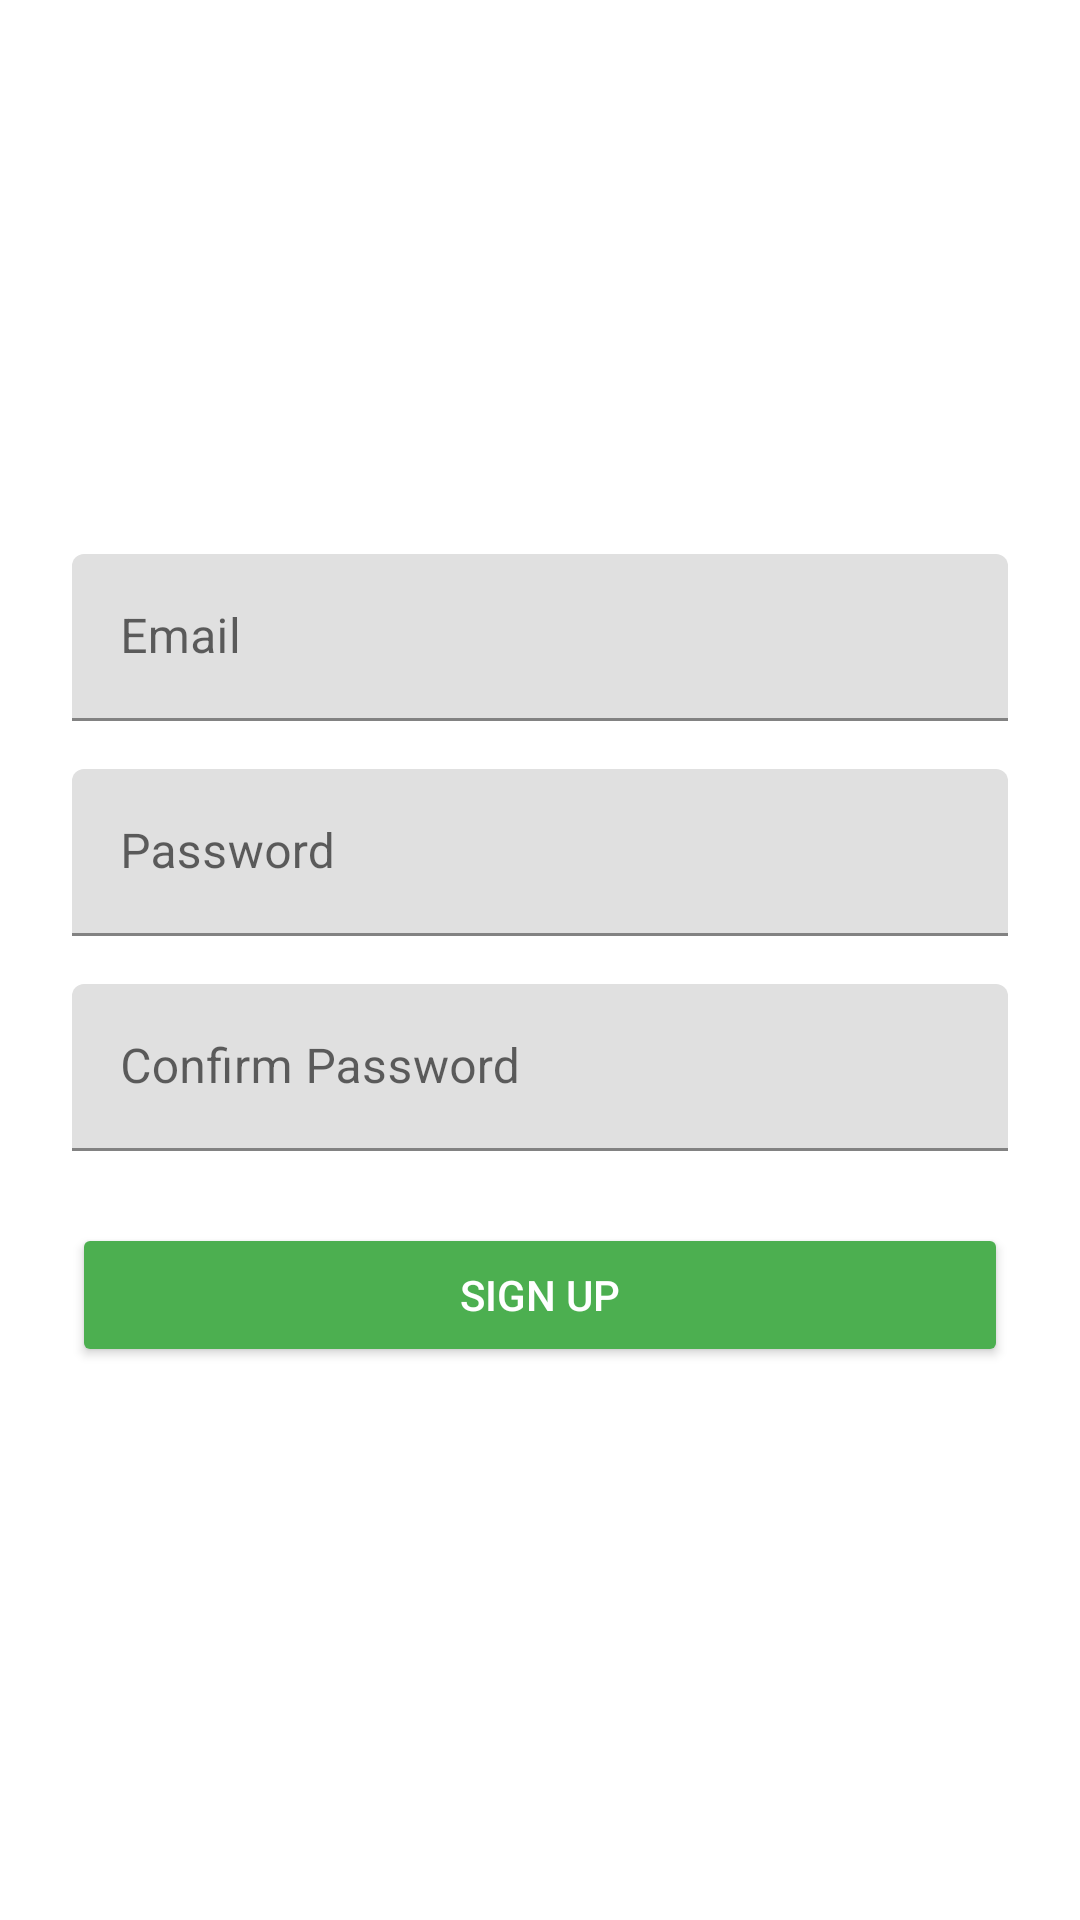

Reconstruct the res/layout file that produces this screen, plus the resources it refers to.
<!-- AndroidManifest.xml: application theme Theme.LMSApp -->
<!-- res/layout/activity_signup.xml -->
<?xml version="1.0" encoding="utf-8"?>
<ScrollView xmlns:android="http://schemas.android.com/apk/res/android"
    xmlns:app="http://schemas.android.com/apk/res-auto"
    android:layout_width="match_parent"
    android:layout_height="match_parent"
    android:fillViewport="true"
    android:padding="24dp">

    <androidx.constraintlayout.widget.ConstraintLayout
        android:layout_width="match_parent"
        android:layout_height="wrap_content">

        <LinearLayout
            android:id="@+id/form_container"
            android:layout_width="0dp"
            android:layout_height="wrap_content"
            android:orientation="vertical"
            android:gravity="center_horizontal"
            app:layout_constraintBottom_toBottomOf="parent"
            app:layout_constraintEnd_toEndOf="parent"
            app:layout_constraintStart_toStartOf="parent"
            app:layout_constraintTop_toTopOf="parent"
            app:layout_constraintVertical_bias="0.5">

            <com.google.android.material.textfield.TextInputLayout
                android:layout_width="match_parent"
                android:layout_height="wrap_content"
                android:hint="Email">
                <com.google.android.material.textfield.TextInputEditText
                    android:id="@+id/signup_email"
                    android:inputType="textEmailAddress"
                    android:layout_width="match_parent"
                    android:layout_height="wrap_content"/>
            </com.google.android.material.textfield.TextInputLayout>

            <com.google.android.material.textfield.TextInputLayout
                android:layout_width="match_parent"
                android:layout_height="wrap_content"
                android:hint="Password"
                android:layout_marginTop="16dp">
                <com.google.android.material.textfield.TextInputEditText
                    android:id="@+id/signup_password"
                    android:inputType="textPassword"
                    android:layout_width="match_parent"
                    android:layout_height="wrap_content"/>
            </com.google.android.material.textfield.TextInputLayout>

            <com.google.android.material.textfield.TextInputLayout
                android:layout_width="match_parent"
                android:layout_height="wrap_content"
                android:hint="Confirm Password"
                android:layout_marginTop="16dp">
                <com.google.android.material.textfield.TextInputEditText
                    android:id="@+id/signup_confirm_password"
                    android:inputType="textPassword"
                    android:layout_width="match_parent"
                    android:layout_height="wrap_content"/>
            </com.google.android.material.textfield.TextInputLayout>

            <Button
                android:id="@+id/btn_signup"
                android:layout_width="match_parent"
                android:layout_height="wrap_content"
                android:text="Sign Up"
                android:layout_marginTop="24dp"
                android:backgroundTint="@color/primaryGreen"
                android:textColor="@color/white"/>
        </LinearLayout>
    </androidx.constraintlayout.widget.ConstraintLayout>
</ScrollView>
<!-- resources referenced by this layout -->
<resources>
  <color name="primaryGreen">#4CAF50</color>
  <color name="white">#FFFFFFFF</color>
  <style name="Theme.LMSApp" parent="Theme.MaterialComponents.DayNight">
          <item name="colorPrimary">@color/purple_500</item>
          <item name="colorPrimaryVariant">@color/purple_700</item>
          <item name="colorOnPrimary">@color/white</item>
          <item name="colorSecondary">@color/teal_200</item>
          <item name="colorSecondaryVariant">@color/teal_700</item>
          <item name="colorOnSecondary">@color/black</item>
          <item name="colorSurface">@color/white</item>
          <item name="colorSurfaceVariant">@color/grey_200</item>
          <item name="colorOnSurface">@color/black</item>
      </style>
  <color name="purple_500">#6200EE</color>
  <color name="purple_700">#3700B3</color>
  <color name="teal_200">#03DAC5</color>
  <color name="teal_700">#018786</color>
  <color name="black">#FF000000</color>
  <color name="grey_200">#EEEEEE</color>
</resources>
